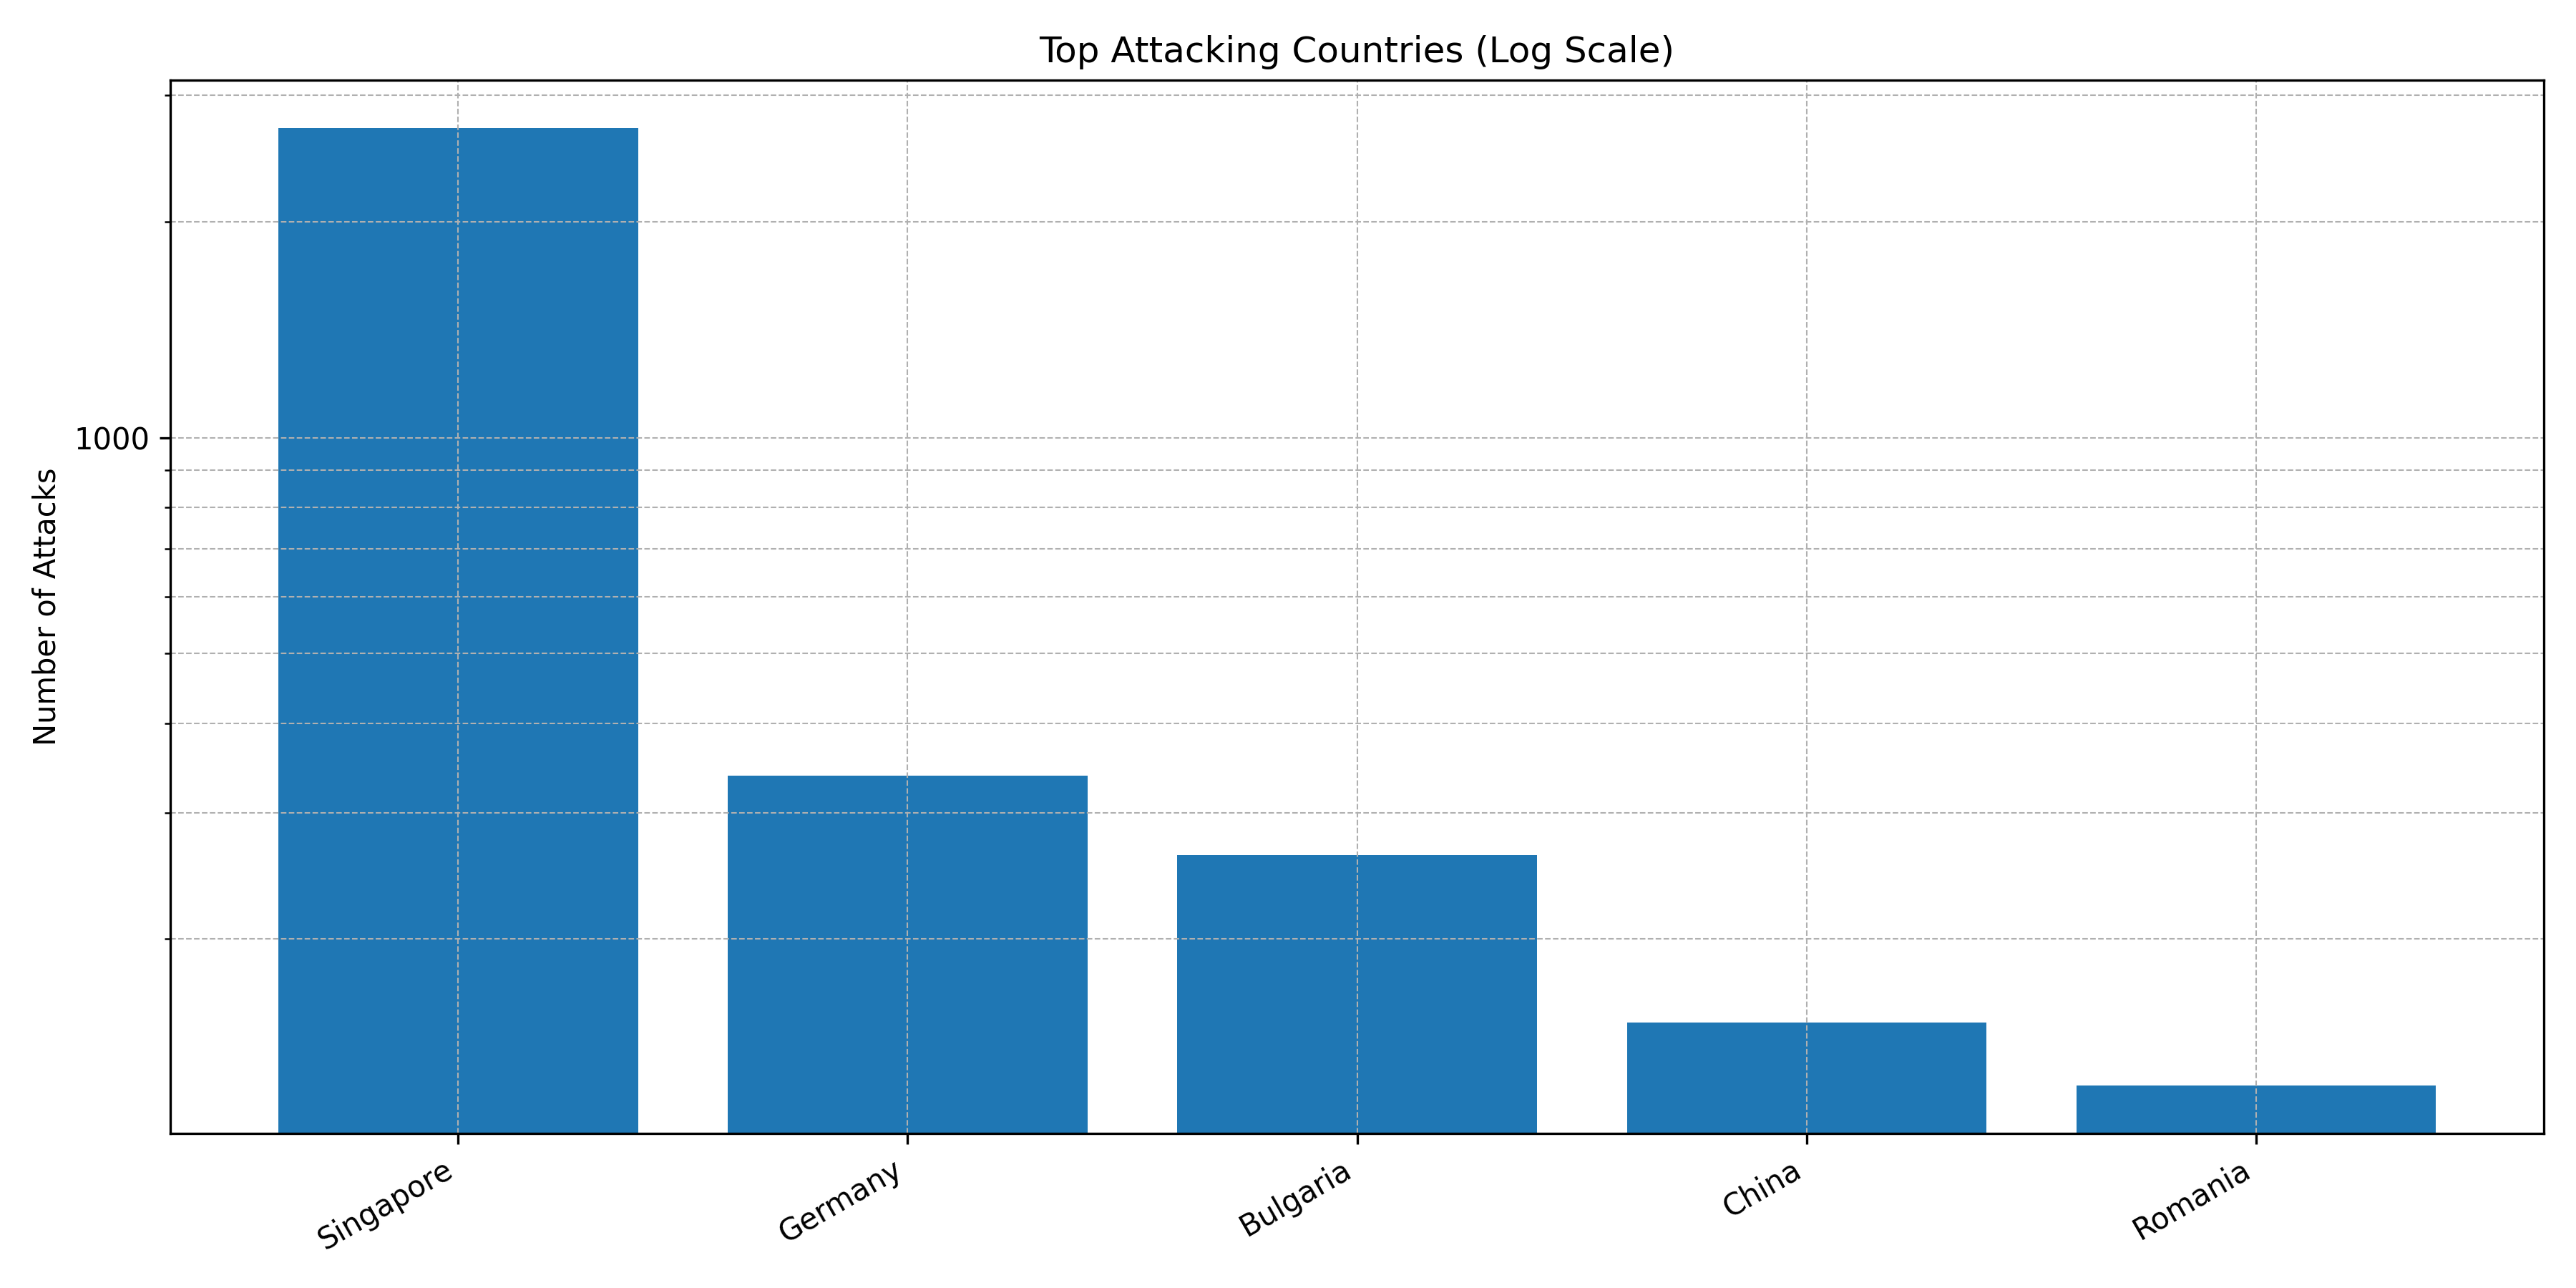

Source data for this figure (header and first rows):
Country, Count
Singapore, 2701
Germany, 338
Bulgaria, 262
China, 153
Romania, 125
Vietnam, 72
United States, 45
Taiwan, 36
The Netherlands, 20
South Korea, 2
